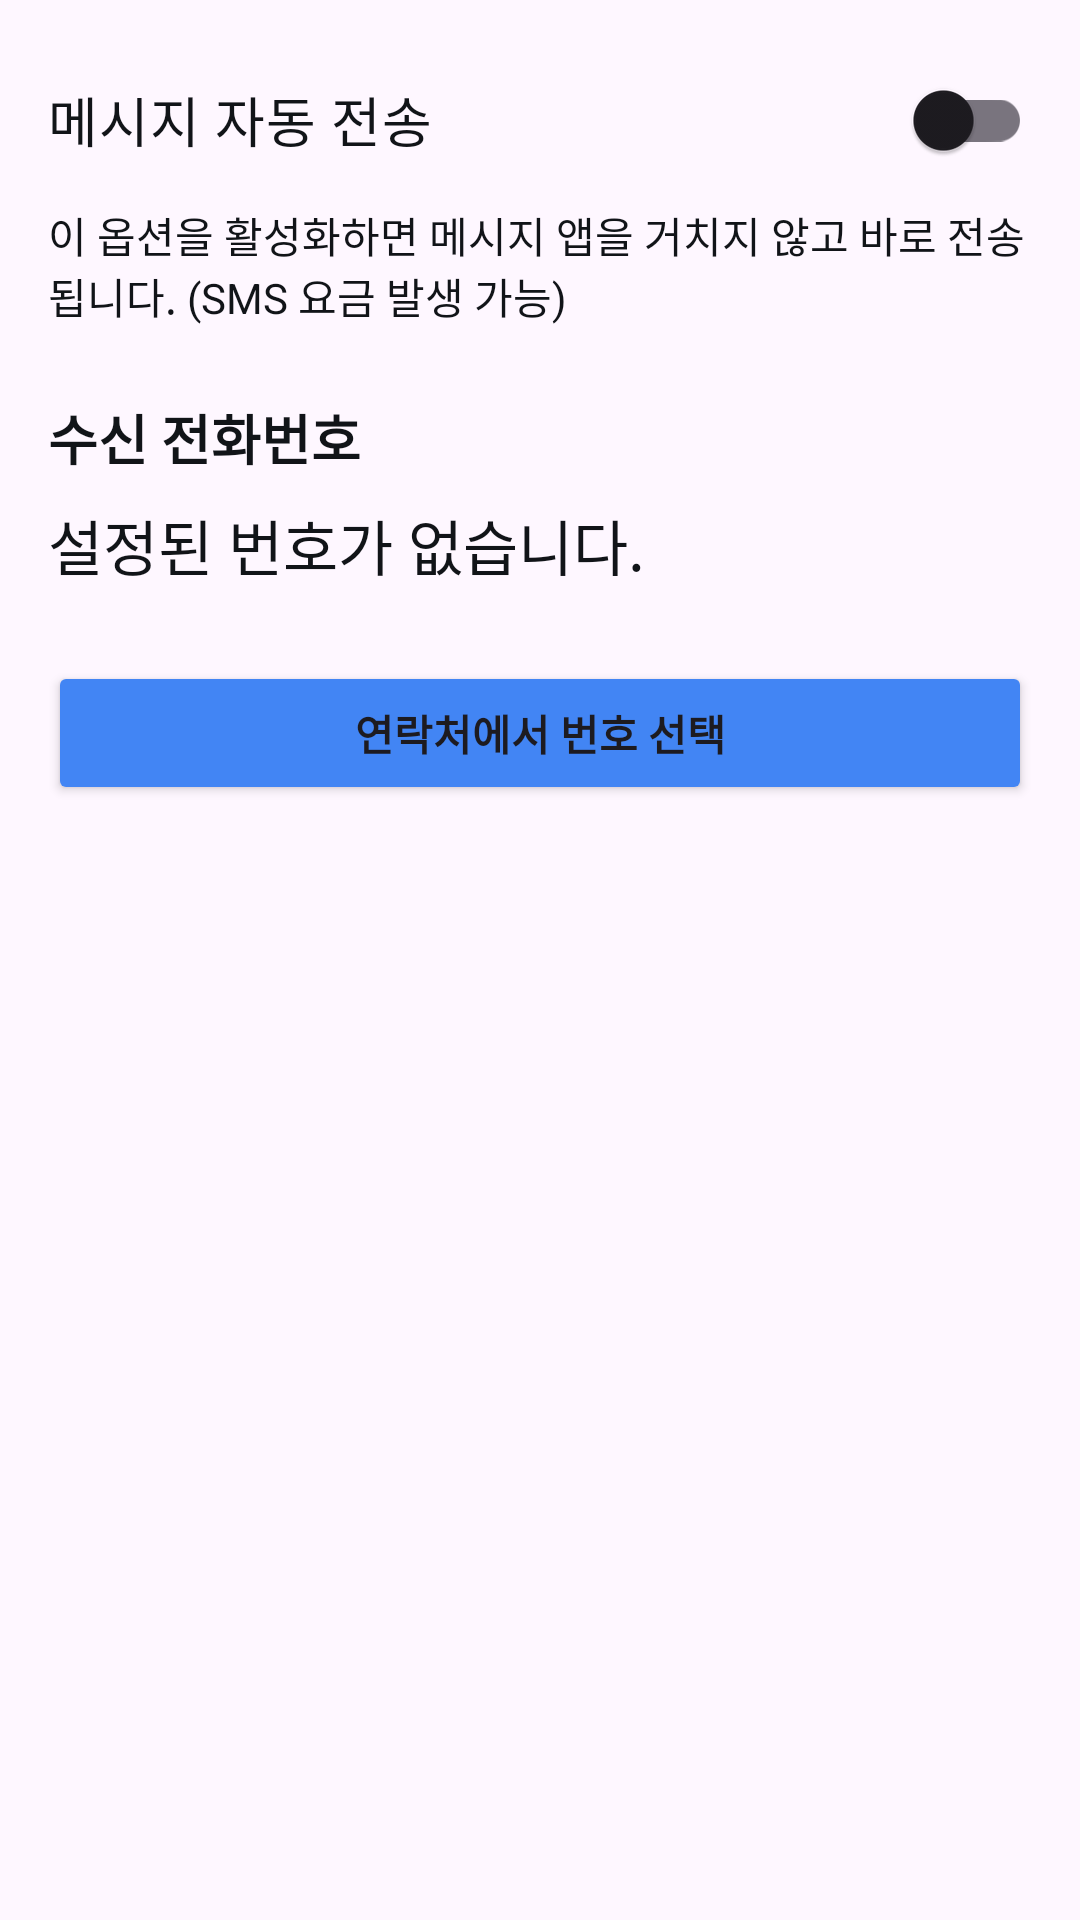

Reconstruct the res/layout file that produces this screen, plus the resources it refers to.
<!-- AndroidManifest.xml: application theme Theme.VoiceCatch_ver2 -->
<!-- res/layout/fragment_settings.xml -->
<?xml version="1.0" encoding="utf-8"?>
<LinearLayout xmlns:android="http://schemas.android.com/apk/res/android"
    xmlns:tools="http://schemas.android.com/tools"
    android:layout_width="match_parent"
    android:layout_height="match_parent"
    android:orientation="vertical"
    android:padding="16dp">

    
    <androidx.appcompat.widget.SwitchCompat
        android:id="@+id/autoSendSwitch"
        android:layout_width="match_parent"
        android:layout_height="wrap_content"
        android:text="메시지 자동 전송"
        android:textColor="@color/primary_text"
        android:textSize="18sp" />

    <TextView
        android:layout_width="match_parent"
        android:layout_height="wrap_content"
        android:text="이 옵션을 활성화하면 메시지 앱을 거치지 않고 바로 전송됩니다. (SMS 요금 발생 가능)"
        android:textSize="14sp"
        android:textColor="@color/primary_text"
        android:layout_marginTop="4dp"
        android:layout_marginBottom="24dp"/>
    

    <TextView
        android:layout_width="match_parent"
        android:layout_height="wrap_content"
        android:text="수신 전화번호"
        android:textColor="@color/primary_text"
        android:textSize="18sp"
        android:textStyle="bold" />

    <TextView
        android:id="@+id/currentPhoneNumberTextView"
        android:layout_width="match_parent"
        android:layout_height="wrap_content"
        android:layout_marginTop="8dp"
        android:textColor="@color/primary_text"
        android:text="설정된 번호가 없습니다."
        android:textSize="20sp" />

    <Button
        android:id="@+id/selectContactButton"
        android:layout_width="match_parent"
        android:layout_height="wrap_content"
        android:layout_marginTop="24dp"
        android:backgroundTint="@color/GoogleBlue"
        android:textStyle="bold"
        android:text="연락처에서 번호 선택" />

</LinearLayout>
<!-- resources referenced by this layout -->
<resources>
  <color name="GoogleBlue">#4285f4</color>
  <color name="primary_text">#111418</color>
  <style name="Theme.VoiceCatch_ver2" parent="Base.Theme.VoiceCatch_ver2" />
  <style name="Base.Theme.VoiceCatch_ver2" parent="Theme.Material3.DayNight.NoActionBar">
          
          
      </style>
</resources>
